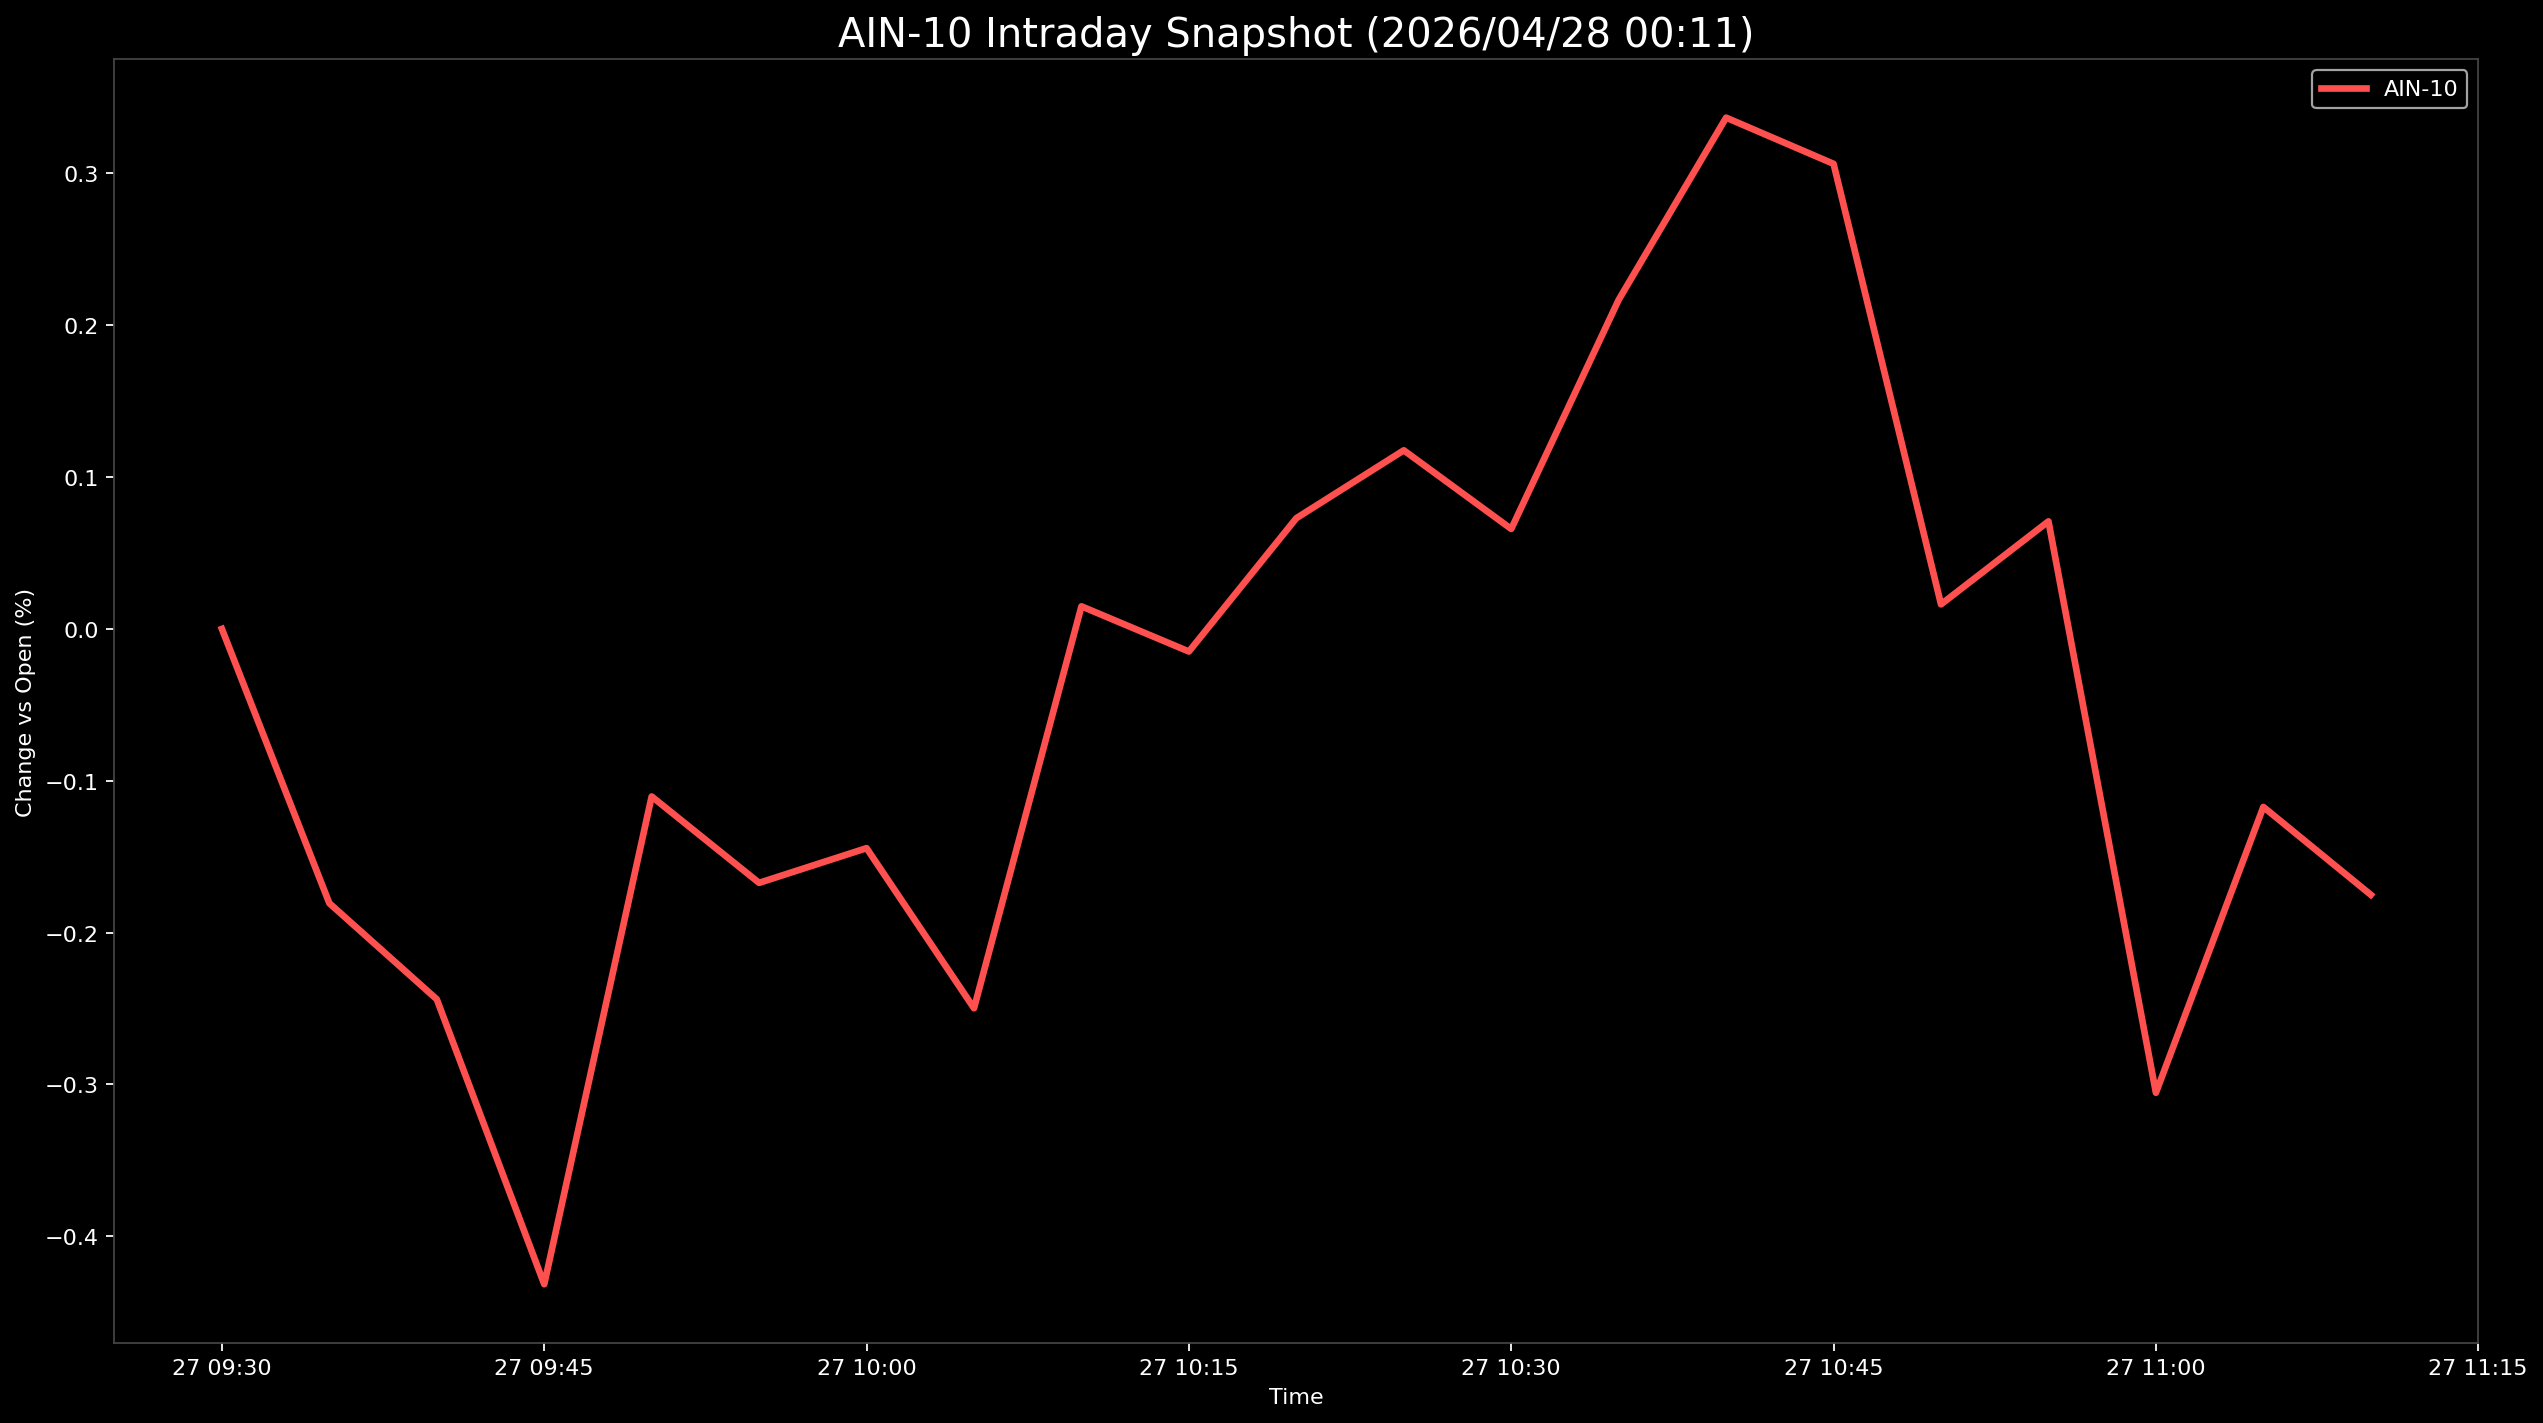

The table this chart was drawn from, first rows:
Datetime, AIN-10
2026-04-27 09:30:00, 0.0
2026-04-27 09:35:00, -0.1807
2026-04-27 09:40:00, -0.2439
2026-04-27 09:45:00, -0.4316
2026-04-27 09:50:00, -0.1104
2026-04-27 09:55:00, -0.1672
2026-04-27 10:00:00, -0.1444
2026-04-27 10:05:00, -0.2498
2026-04-27 10:10:00, 0.01488
2026-04-27 10:15:00, -0.01488
2026-04-27 10:20:00, 0.07294
2026-04-27 10:25:00, 0.1176
2026-04-27 10:30:00, 0.06586
2026-04-27 10:35:00, 0.2168
2026-04-27 10:40:00, 0.3367
2026-04-27 10:45:00, 0.3063
2026-04-27 10:50:00, 0.01619
2026-04-27 10:55:00, 0.07085
2026-04-27 11:00:00, -0.3055
2026-04-27 11:05:00, -0.1173
2026-04-27 11:10:00, -0.1751
